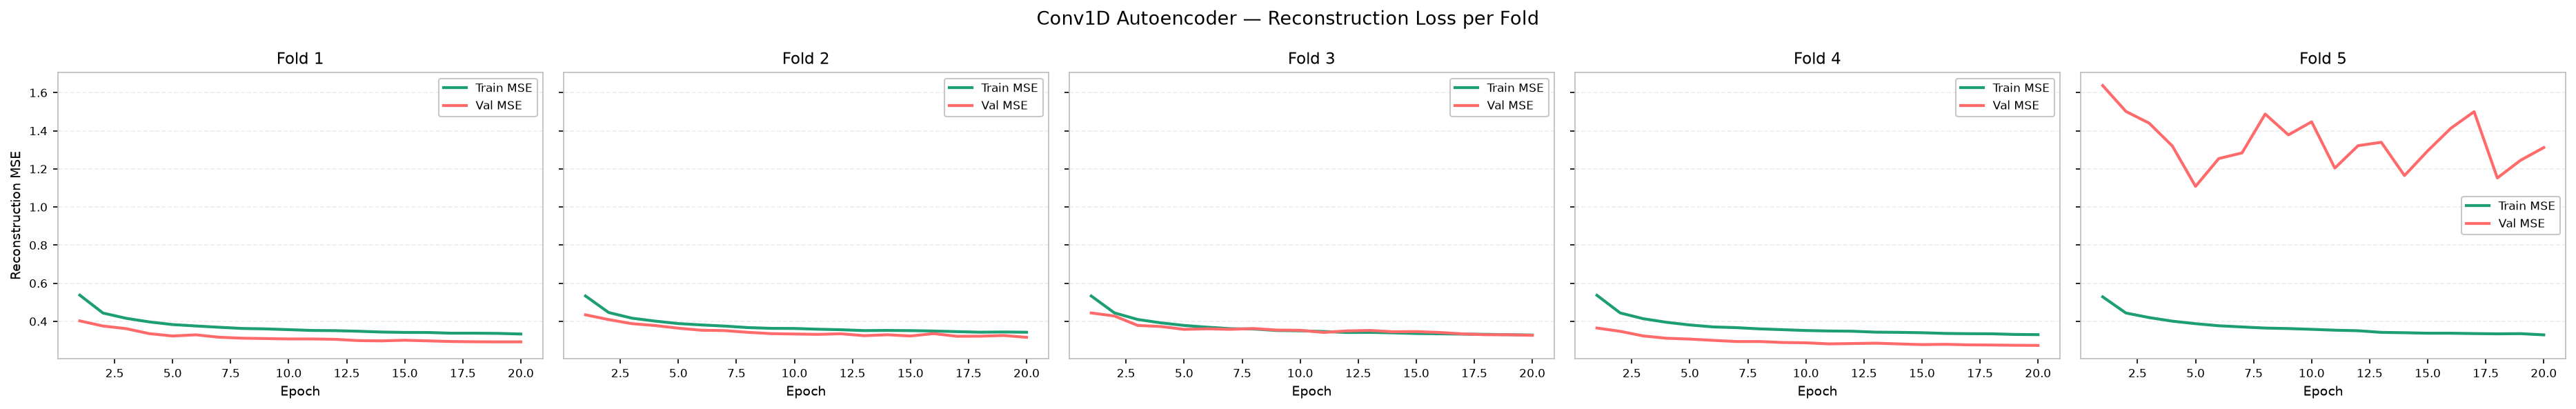

The data file committed next to this chart (first rows):
fold, split, epoch, mse
1, train, 1, 0.5376
1, train, 2, 0.4437
1, train, 3, 0.416
1, train, 4, 0.397
1, train, 5, 0.3832
1, train, 6, 0.3758
1, train, 7, 0.369
1, train, 8, 0.3628
1, train, 9, 0.3605
1, train, 10, 0.3566
1, train, 11, 0.3523
1, train, 12, 0.3513
1, train, 13, 0.3482
1, train, 14, 0.344
1, train, 15, 0.342
1, train, 16, 0.3417
1, train, 17, 0.3379
1, train, 18, 0.338
1, train, 19, 0.3369
1, train, 20, 0.3336
2, train, 1, 0.5332
2, train, 2, 0.4463
2, train, 3, 0.4167
2, train, 4, 0.4013
2, train, 5, 0.3884
2, train, 6, 0.3813
2, train, 7, 0.3752
2, train, 8, 0.3673
2, train, 9, 0.3634
2, train, 10, 0.3628
2, train, 11, 0.3588
2, train, 12, 0.3561
2, train, 13, 0.3516
2, train, 14, 0.3524
2, train, 15, 0.3514
2, train, 16, 0.3494
2, train, 17, 0.3461
2, train, 18, 0.3431
2, train, 19, 0.3443
2, train, 20, 0.3429
3, train, 1, 0.5332
3, train, 2, 0.4445
3, train, 3, 0.4099
3, train, 4, 0.3922
3, train, 5, 0.3786
3, train, 6, 0.3695
3, train, 7, 0.3615
3, train, 8, 0.3599
3, train, 9, 0.3519
3, train, 10, 0.3505
3, train, 11, 0.347
3, train, 12, 0.3416
3, train, 13, 0.3422
3, train, 14, 0.3397
3, train, 15, 0.3363
3, train, 16, 0.3347
3, train, 17, 0.3331
3, train, 18, 0.3318
3, train, 19, 0.33
3, train, 20, 0.3282
... 140 more rows
